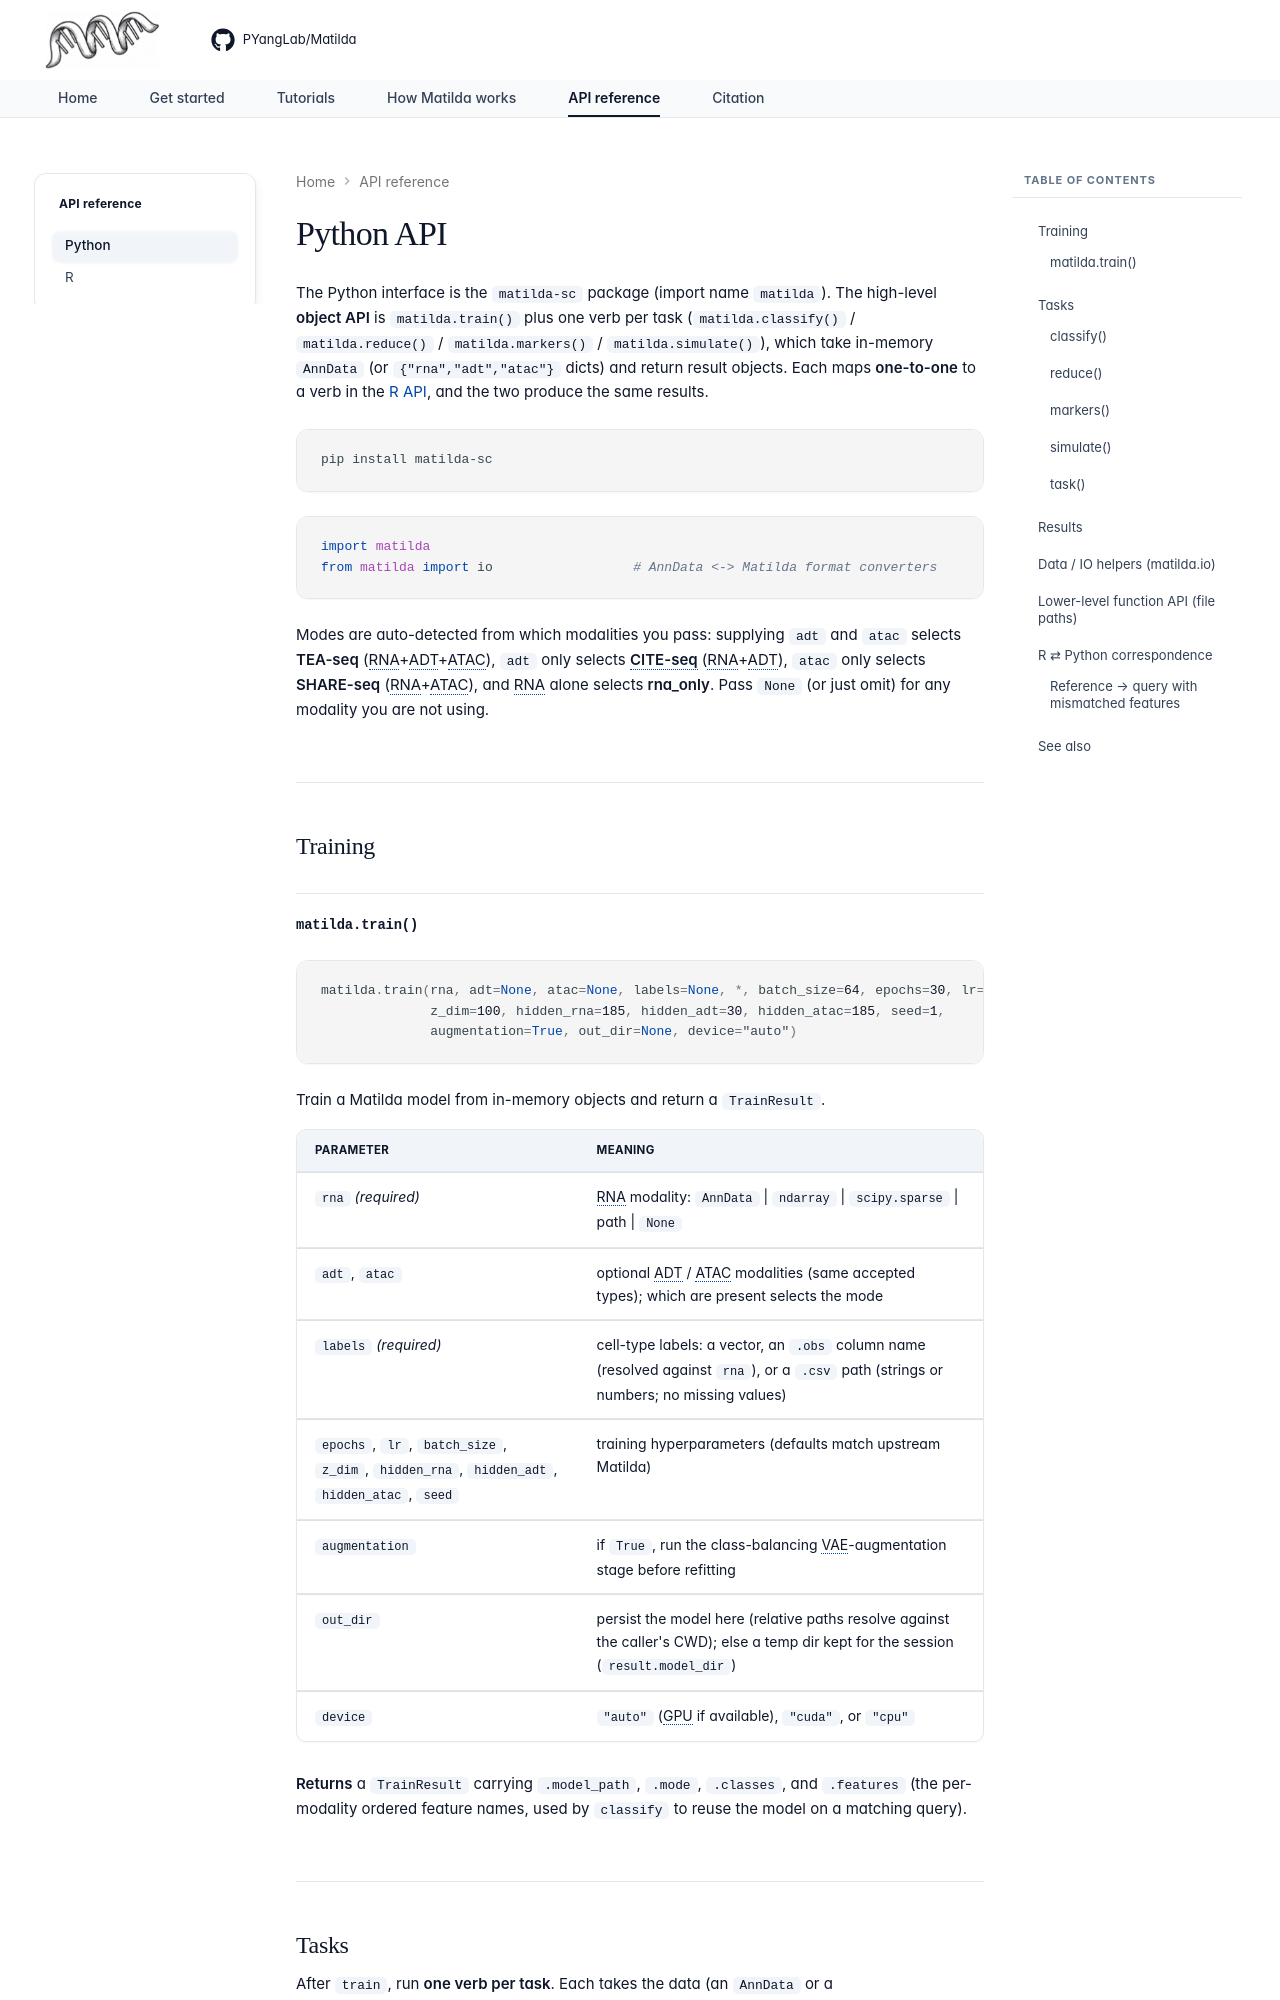

repository: PYangLab/Matilda · page: api-python/index.html · generator: mkdocs

---
tags:
  - reference
  - api
---

# Python API

The Python interface is the **`matilda-sc`** package (import name `matilda`). The high-level
**object API** is `matilda.train()` plus one verb per task (`matilda.classify()` /
`matilda.reduce()` / `matilda.markers()` / `matilda.simulate()`), which take in-memory `AnnData`
(or `{"rna","adt","atac"}` dicts) and return result objects. Each maps **one-to-one** to a verb in
the [R API](api-r.md), and the two produce the same results.

```bash
pip install matilda-sc
```

```python
import matilda
from matilda import io                  # AnnData <-> Matilda format converters
```

Modes are auto-detected from which modalities you pass: supplying `adt` and `atac` selects
**TEA-seq** (RNA+ADT+ATAC), `adt` only selects **CITE-seq** (RNA+ADT), `atac` only selects
**SHARE-seq** (RNA+ATAC), and RNA alone selects **rna_only**. Pass `None` (or just omit) for any
modality you are not using.

---

## Training

### `matilda.train()`

```python
matilda.train(rna, adt=None, atac=None, labels=None, *, batch_size=64, epochs=30, lr=0.02,
              z_dim=100, hidden_rna=185, hidden_adt=30, hidden_atac=185, seed=1,
              augmentation=True, out_dir=None, device="auto")
```

Train a Matilda model from in-memory objects and return a [`TrainResult`](#results).

| Parameter | Meaning |
|-----------|---------|
| `rna` *(required)* | RNA modality: `AnnData` \| `ndarray` \| `scipy.sparse` \| path \| `None` |
| `adt`, `atac` | optional ADT / ATAC modalities (same accepted types); which are present selects the mode |
| `labels` *(required)* | cell-type labels: a vector, an `.obs` column name (resolved against `rna`), or a `.csv` path (strings or numbers; no missing values) |
| `epochs`, `lr`, `batch_size`, `z_dim`, `hidden_rna`, `hidden_adt`, `hidden_atac`, `seed` | training hyperparameters (defaults match upstream Matilda) |
| `augmentation` | if `True`, run the class-balancing VAE-augmentation stage before refitting |
| `out_dir` | persist the model here (relative paths resolve against the caller's CWD); else a temp dir kept for the session (`result.model_dir`) |
| `device` | `"auto"` (GPU if available), `"cuda"`, or `"cpu"` |

**Returns** a `TrainResult` carrying `.model_path`, `.mode`, `.classes`, and `.features` (the
per-modality ordered feature names, used by `classify` to reuse the model on a matching query).

---
